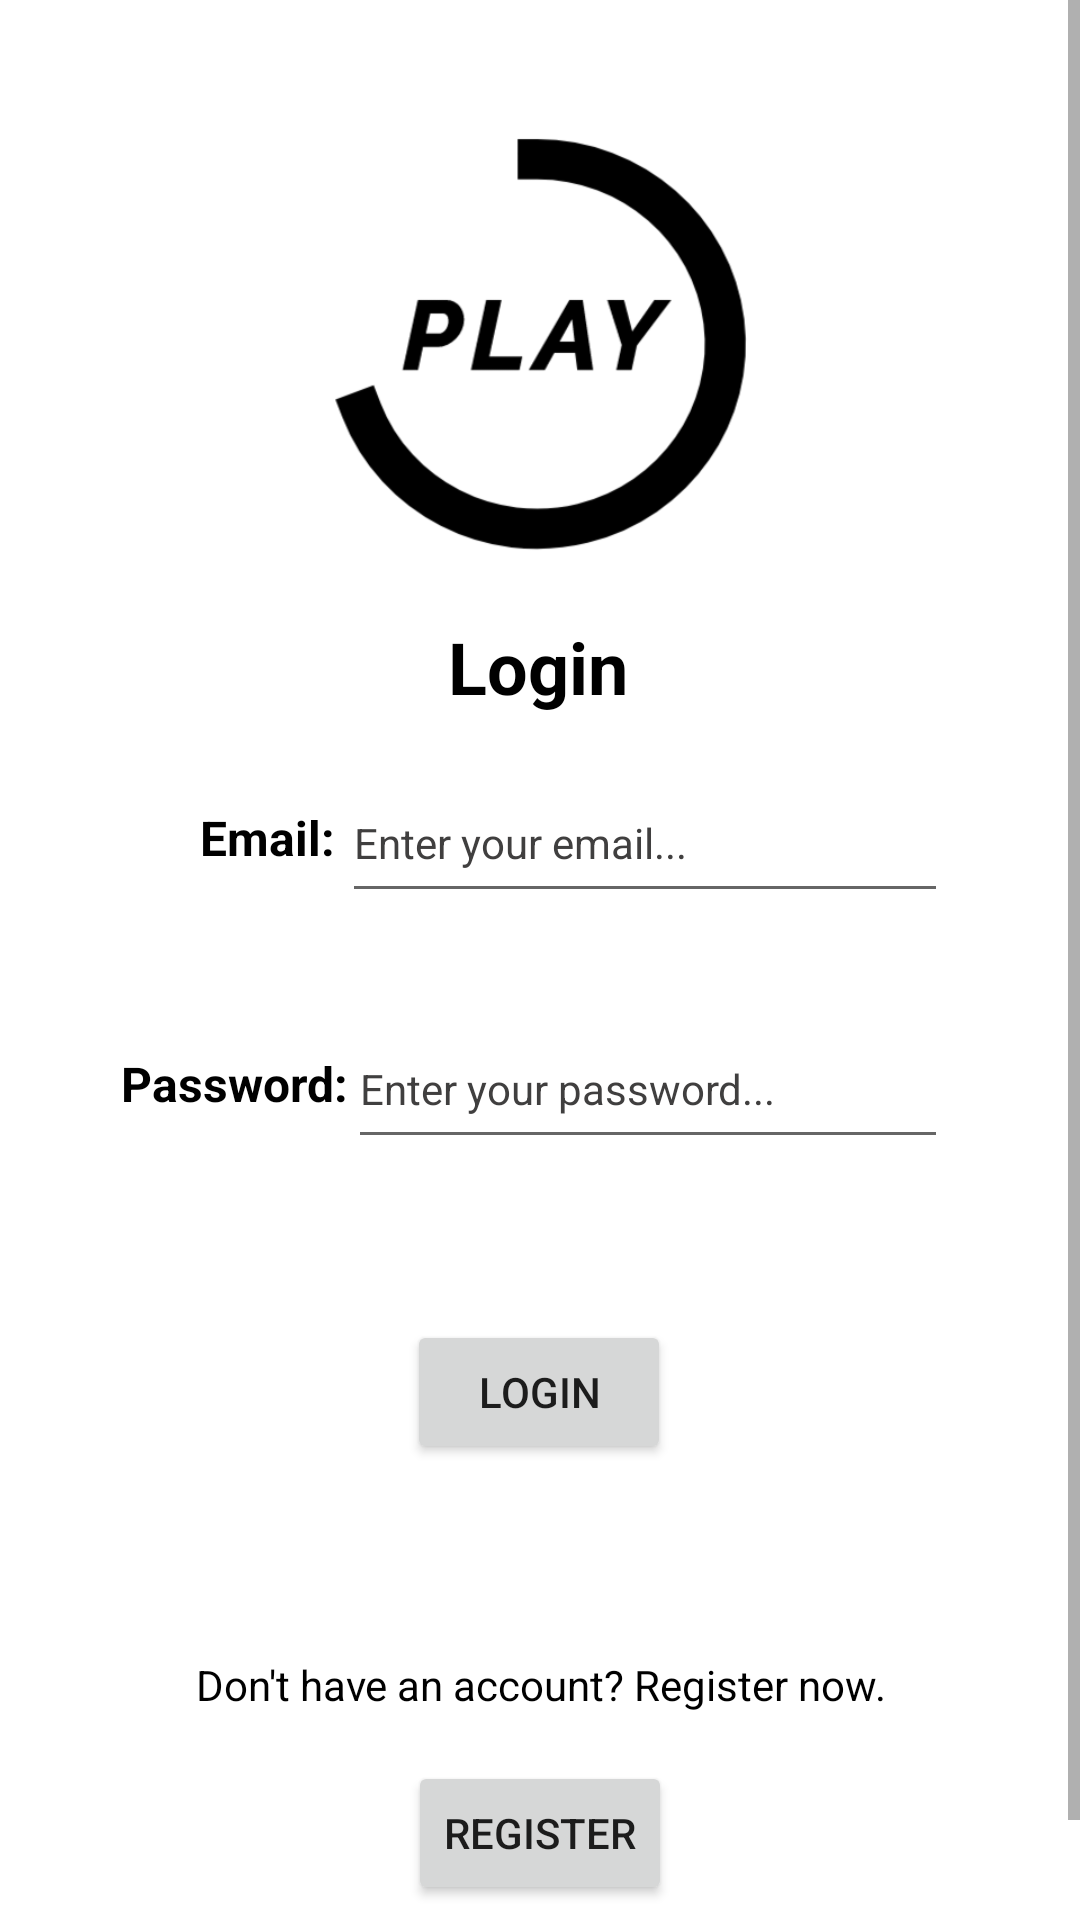

Reconstruct the res/layout file that produces this screen, plus the resources it refers to.
<!-- AndroidManifest.xml: application theme Theme.Play -->
<!-- res/layout/activity_login.xml -->
<?xml version="1.0" encoding="utf-8"?>
<androidx.constraintlayout.widget.ConstraintLayout xmlns:android="http://schemas.android.com/apk/res/android"
    xmlns:app="http://schemas.android.com/apk/res-auto"
    xmlns:tools="http://schemas.android.com/tools"
    android:layout_width="match_parent"
    android:layout_height="match_parent"
    android:background="@drawable/background4k"

    android:focusable="true"
    android:focusableInTouchMode="true"

    tools:context=".LoginActivity">

    <ScrollView
        android:id="@+id/scrollView4"
        android:layout_width="match_parent"
        android:layout_height="match_parent"
        app:layout_constraintBottom_toBottomOf="parent"
        app:layout_constraintEnd_toEndOf="parent"
        app:layout_constraintStart_toStartOf="parent"
        app:layout_constraintTop_toTopOf="parent">

        <androidx.constraintlayout.widget.ConstraintLayout
            android:layout_width="match_parent"
            android:layout_height="wrap_content">

            <androidx.constraintlayout.widget.ConstraintLayout
                android:id="@+id/constraintLayout"
                android:layout_width="0dp"
                android:layout_height="wrap_content"
                android:layout_marginStart="24dp"
                android:layout_marginLeft="24dp"
                android:layout_marginTop="24dp"
                android:layout_marginEnd="24dp"
                android:layout_marginRight="24dp"
                android:background="@drawable/shape_rectangle"
                app:layout_constraintEnd_toEndOf="parent"
                app:layout_constraintStart_toStartOf="parent"
                app:layout_constraintTop_toTopOf="parent">

                <ImageView
                    android:id="@+id/imageView2"
                    android:layout_width="150sp"
                    android:layout_height="150sp"
                    android:layout_marginTop="16dp"
                    app:layout_constraintEnd_toEndOf="parent"
                    app:layout_constraintStart_toStartOf="parent"
                    app:layout_constraintTop_toTopOf="parent"
                    app:srcCompat="@drawable/logo" />

                <TextView
                    android:id="@+id/textView3"
                    android:layout_width="50sp"
                    android:layout_height="50sp"
                    android:layout_marginStart="40dp"
                    android:layout_marginLeft="40dp"
                    android:layout_marginTop="16dp"
                    android:gravity="center"
                    android:text="@string/email_label"
                    android:textColor="#000000"
                    android:textSize="16sp"
                    android:textStyle="bold"
                    app:layout_constraintStart_toStartOf="parent"
                    app:layout_constraintTop_toBottomOf="@+id/textView7" />

                <EditText
                    android:id="@+id/emailLoginInput"
                    android:layout_width="0dp"
                    android:layout_height="50sp"
                    android:layout_marginTop="16dp"
                    android:layout_marginEnd="20dp"
                    android:layout_marginRight="20dp"
                    android:ems="10"
                    android:hint="@string/email_hint"
                    android:inputType="textEmailAddress"
                    android:textColor="#1E1E1E"
                    android:textColorHint="#403F3F"
                    android:textSize="14sp"
                    app:layout_constraintEnd_toEndOf="parent"
                    app:layout_constraintHorizontal_bias="0.0"
                    app:layout_constraintStart_toEndOf="@+id/textView3"
                    app:layout_constraintTop_toBottomOf="@+id/textView7" />

                <TextView
                    android:id="@+id/textView4"
                    android:layout_width="wrap_content"
                    android:layout_height="50sp"
                    android:layout_marginStart="16dp"
                    android:layout_marginLeft="16dp"
                    android:layout_marginTop="32dp"
                    android:gravity="center"
                    android:text="@string/password_label"
                    android:textColor="#000000"
                    android:textSize="16sp"
                    android:textStyle="bold"
                    app:layout_constraintStart_toStartOf="parent"
                    app:layout_constraintTop_toBottomOf="@+id/textView3" />

                <EditText
                    android:id="@+id/passwordLoginInput"
                    android:layout_width="0dp"
                    android:layout_height="50sp"
                    android:layout_marginTop="32dp"
                    android:layout_marginEnd="20dp"
                    android:layout_marginRight="20dp"
                    android:ems="10"
                    android:hint="@string/password_hint"
                    android:inputType="textPassword"
                    android:textColor="#1E1E1E"
                    android:textColorHint="#403F3F"
                    android:textSize="14sp"
                    app:layout_constraintEnd_toEndOf="parent"
                    app:layout_constraintHorizontal_bias="0.458"
                    app:layout_constraintStart_toEndOf="@+id/textView4"
                    app:layout_constraintTop_toBottomOf="@+id/emailLoginInput" />

                <Button
                    android:id="@+id/buttonLogin"
                    android:layout_width="wrap_content"
                    android:layout_height="wrap_content"
                    android:layout_marginTop="16dp"
                    android:layout_marginBottom="16dp"
                    android:text="@string/button_login"
                    app:layout_constraintBottom_toBottomOf="parent"
                    app:layout_constraintEnd_toEndOf="parent"
                    app:layout_constraintHorizontal_bias="0.498"
                    app:layout_constraintStart_toStartOf="parent"
                    app:layout_constraintTop_toBottomOf="@+id/loginErrorLabel" />

                <TextView
                    android:id="@+id/loginErrorLabel"
                    android:layout_width="0dp"
                    android:layout_height="wrap_content"
                    android:layout_marginStart="24dp"
                    android:layout_marginLeft="24dp"
                    android:layout_marginTop="16dp"
                    android:layout_marginEnd="24dp"
                    android:layout_marginRight="24dp"
                    android:gravity="center"
                    android:textColor="#E91E1E"
                    android:textSize="16sp"
                    app:layout_constraintEnd_toEndOf="parent"
                    app:layout_constraintHorizontal_bias="0.498"
                    app:layout_constraintStart_toStartOf="parent"
                    app:layout_constraintTop_toBottomOf="@+id/passwordLoginInput" />

                <TextView
                    android:id="@+id/textView7"
                    android:layout_width="wrap_content"
                    android:layout_height="wrap_content"
                    android:layout_marginTop="16dp"
                    android:gravity="center"
                    android:text="@string/button_login"
                    android:textColor="#000000"
                    android:textSize="24sp"
                    android:textStyle="bold"
                    app:layout_constraintEnd_toEndOf="parent"
                    app:layout_constraintHorizontal_bias="0.498"
                    app:layout_constraintStart_toStartOf="parent"
                    app:layout_constraintTop_toBottomOf="@+id/imageView2" />

            </androidx.constraintlayout.widget.ConstraintLayout>

            <androidx.constraintlayout.widget.ConstraintLayout
                android:id="@+id/constraintLayout2"
                android:layout_width="0dp"
                android:layout_height="wrap_content"
                android:layout_marginStart="24dp"
                android:layout_marginLeft="24dp"
                android:layout_marginTop="32dp"
                android:layout_marginEnd="24dp"
                android:layout_marginRight="24dp"
                android:layout_marginBottom="24dp"
                android:background="@drawable/shape_rectangle"
                app:layout_constraintBottom_toBottomOf="parent"
                app:layout_constraintEnd_toEndOf="parent"
                app:layout_constraintStart_toStartOf="parent"
                app:layout_constraintTop_toBottomOf="@+id/constraintLayout">

                <TextView
                    android:id="@+id/textView6"
                    android:layout_width="wrap_content"
                    android:layout_height="wrap_content"
                    android:layout_marginTop="16dp"
                    android:gravity="center"
                    android:text="@string/register_label_login"
                    android:textColor="#000000"
                    app:layout_constraintEnd_toEndOf="parent"
                    app:layout_constraintStart_toStartOf="parent"
                    app:layout_constraintTop_toTopOf="parent" />

                <Button
                    android:id="@+id/buttonLoginRegister"
                    android:layout_width="wrap_content"
                    android:layout_height="wrap_content"
                    android:layout_marginTop="16dp"
                    android:layout_marginBottom="16dp"
                    android:text="@string/register_label"
                    app:layout_constraintBottom_toBottomOf="parent"
                    app:layout_constraintEnd_toEndOf="parent"
                    app:layout_constraintStart_toStartOf="parent"
                    app:layout_constraintTop_toBottomOf="@+id/textView6" />
            </androidx.constraintlayout.widget.ConstraintLayout>
        </androidx.constraintlayout.widget.ConstraintLayout>
    </ScrollView>

    <ProgressBar
        android:id="@+id/progressBarLogin"
        style="?android:attr/progressBarStyle"
        android:layout_width="wrap_content"
        android:layout_height="wrap_content"
        android:visibility="gone"
        app:layout_constraintBottom_toBottomOf="parent"
        app:layout_constraintEnd_toEndOf="parent"
        app:layout_constraintStart_toStartOf="parent"
        app:layout_constraintTop_toTopOf="parent" />

</androidx.constraintlayout.widget.ConstraintLayout>
<!-- resources referenced by this layout -->
<resources>
  <!-- drawable logo: png bitmap (drawable-v24, 12125 bytes) -->
  <!-- drawable shape_rectangle (drawable) -->
  <?xml version="1.0" encoding="utf-8"?>
  <shape xmlns:android="http://schemas.android.com/apk/res/android" android:shape="rectangle">
      <solid android:color="@color/white"/>
      <size android:height="30dp" android:width="30dp"/>
      <corners android:radius="10dp"/>
  </shape>
  <string name="button_login">Login</string>
  <string name="email_hint">Enter your email...</string>
  <string name="email_label">Email:</string>
  <string name="password_hint">Enter your password...</string>
  <string name="password_label">Password:</string>
  <string name="register_label">Register</string>
  <string name="register_label_login">Don\'t have an account? Register now.</string>
  <style name="Theme.Play" parent="Theme.MaterialComponents.DayNight.NoActionBar">
          
          <item name="colorPrimary">#0A0A0A</item>
          <item name="colorPrimaryVariant">#151515</item>
          <item name="colorOnPrimary">@color/white</item>
          
          <item name="colorSecondary">#E91E1E</item>
          <item name="colorSecondaryVariant">#930000</item>
          <item name="colorOnSecondary">@color/black</item>
          
          <item name="android:statusBarColor" tools:targetApi="l">?attr/colorPrimaryVariant</item>
          
      </style>
  <!-- not gathered from this repository: default colours our renderer supplied (Android Studio template values) -->
  <color name="black">#FF000000</color>
  <color name="white">#FFFFFFFF</color>
</resources>
